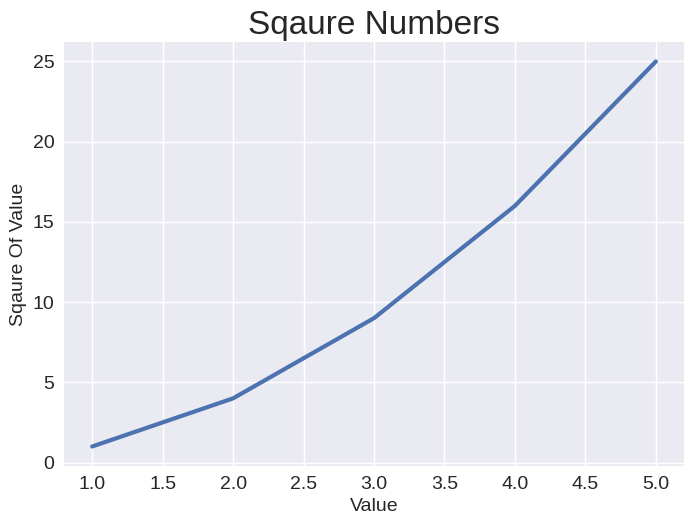

Generate this figure with matplotlib:
import matplotlib.pyplot as plt

input_values=[1,2,3,4,5]
sqs=[1,4,9,16,25]
plt.style.use('seaborn-v0_8')
fig,ax= plt.subplots()
ax.plot(input_values,sqs, linewidth=3)

ax.set_title("Sqaure Numbers",fontsize=24)
ax.set_xlabel("Value",fontsize=14)
ax.set_ylabel("Sqaure Of Value",fontsize=14)

ax.tick_params(labelsize=14)
plt.show()